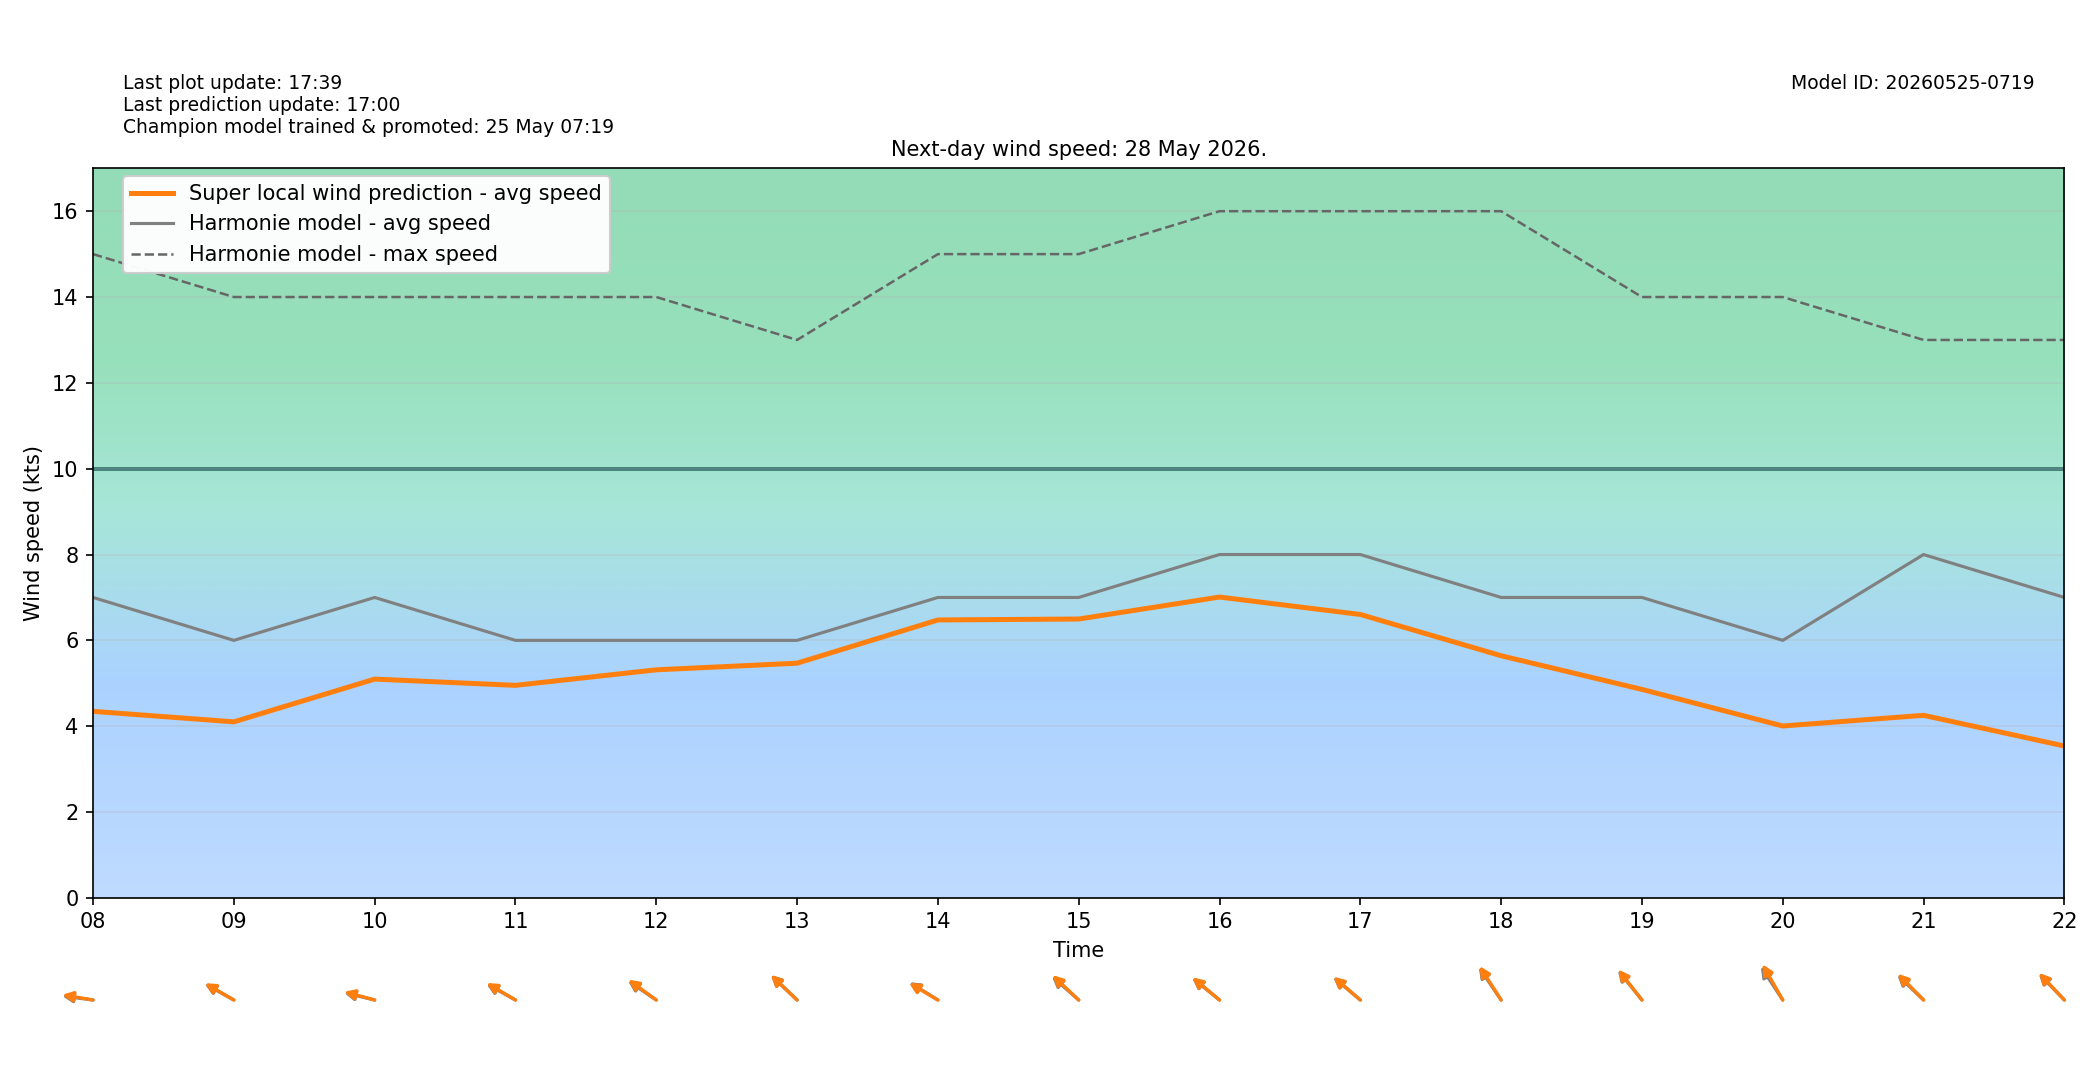

The table this chart was drawn from, first rows:
target_time_utc, target_time_local, hour_utc, hour_local, forecast_wind_speed, forecast_wind_min, forecast_wind_max, lstm_pred_wind_speed, delta_speed_lstm_minus_forecast, forecast_wind_dir_deg, lstm_pred_wind_dir_deg, delta_dir_lstm_minus_forecast
2026-05-27T22:00:00Z, 2026-05-28T00:00:00+0200, 22, 00, 9.0, 9.0, 18.0, 5.17, -3.83, 65.0, 66.68, 1.677
2026-05-27T23:00:00Z, 2026-05-28T01:00:00+0200, 23, 01, 10.0, 10.0, 17.0, 5.347, -4.653, 68.0, 69.78, 1.78
2026-05-28T00:00:00Z, 2026-05-28T02:00:00+0200, 00, 02, 7.0, 7.0, 17.0, 3.604, -3.396, 73.0, 75.58, 2.582
2026-05-28T01:00:00Z, 2026-05-28T03:00:00+0200, 01, 03, 9.0, 9.0, 15.0, 4.473, -4.527, 72.0, 73.29, 1.288
2026-05-28T02:00:00Z, 2026-05-28T04:00:00+0200, 02, 04, 8.0, 8.0, 16.0, 4.057, -3.943, 75.0, 76.18, 1.176
2026-05-28T03:00:00Z, 2026-05-28T05:00:00+0200, 03, 05, 9.0, 9.0, 15.0, 4.56, -4.44, 79.0, 78.83, -0.1699
2026-05-28T04:00:00Z, 2026-05-28T06:00:00+0200, 04, 06, 8.0, 8.0, 15.0, 4.198, -3.802, 88.0, 89.54, 1.538
2026-05-28T05:00:00Z, 2026-05-28T07:00:00+0200, 05, 07, 8.0, 8.0, 15.0, 4.544, -3.456, 86.0, 88.86, 2.857
2026-05-28T06:00:00Z, 2026-05-28T08:00:00+0200, 06, 08, 7.0, 7.0, 15.0, 4.346, -2.654, 95.0, 96.39, 1.387
2026-05-28T07:00:00Z, 2026-05-28T09:00:00+0200, 07, 09, 6.0, 6.0, 14.0, 4.102, -1.898, 110.0, 110.8, 0.7877
2026-05-28T08:00:00Z, 2026-05-28T10:00:00+0200, 08, 10, 7.0, 7.0, 14.0, 5.097, -1.903, 99.0, 100.1, 1.06
2026-05-28T09:00:00Z, 2026-05-28T11:00:00+0200, 09, 11, 6.0, 6.0, 14.0, 4.952, -1.048, 110.0, 111.1, 1.121
2026-05-28T10:00:00Z, 2026-05-28T12:00:00+0200, 10, 12, 6.0, 6.0, 14.0, 5.314, -0.6862, 114.0, 115.4, 1.422
2026-05-28T11:00:00Z, 2026-05-28T13:00:00+0200, 11, 13, 6.0, 6.0, 13.0, 5.468, -0.5319, 122.0, 121.9, -0.1204
2026-05-28T12:00:00Z, 2026-05-28T14:00:00+0200, 12, 14, 7.0, 7.0, 15.0, 6.475, -0.5245, 112.0, 111.2, -0.7733
2026-05-28T13:00:00Z, 2026-05-28T15:00:00+0200, 13, 15, 7.0, 7.0, 15.0, 6.498, -0.5025, 120.0, 121.8, 1.772
2026-05-28T14:00:00Z, 2026-05-28T16:00:00+0200, 14, 16, 8.0, 8.0, 16.0, 7.009, -0.9905, 118.0, 118.6, 0.5998
2026-05-28T15:00:00Z, 2026-05-28T17:00:00+0200, 15, 17, 8.0, 8.0, 16.0, 6.604, -1.396, 119.0, 119.3, 0.2813
2026-05-28T16:00:00Z, 2026-05-28T18:00:00+0200, 16, 18, 7.0, 7.0, 16.0, 5.641, -1.359, 134.0, 135.7, 1.699
2026-05-28T17:00:00Z, 2026-05-28T19:00:00+0200, 17, 19, 7.0, 7.0, 14.0, 4.857, -2.143, 129.0, 130.1, 1.055
2026-05-28T18:00:00Z, 2026-05-28T20:00:00+0200, 18, 20, 6.0, 6.0, 14.0, 4.005, -1.995, 135.0, 139, 4.003
2026-05-28T19:00:00Z, 2026-05-28T21:00:00+0200, 19, 21, 8.0, 8.0, 13.0, 4.254, -3.746, 122.0, 123.7, 1.707
2026-05-28T20:00:00Z, 2026-05-28T22:00:00+0200, 20, 22, 7.0, 7.0, 13.0, 3.538, -3.462, 124.0, 124.9, 0.862
2026-05-28T21:00:00Z, 2026-05-28T23:00:00+0200, 21, 23, 6.0, 6.0, 12.0, 2.854, -3.146, 130.0, 132.9, 2.882
